Run: headless pygame with SDL's dummy video driver; simulated clock (each Clock.tick advances the game by its frame time, no real sleeping); random seed 0; keys injected as events and as key.get_pressed() state; no mouse input.
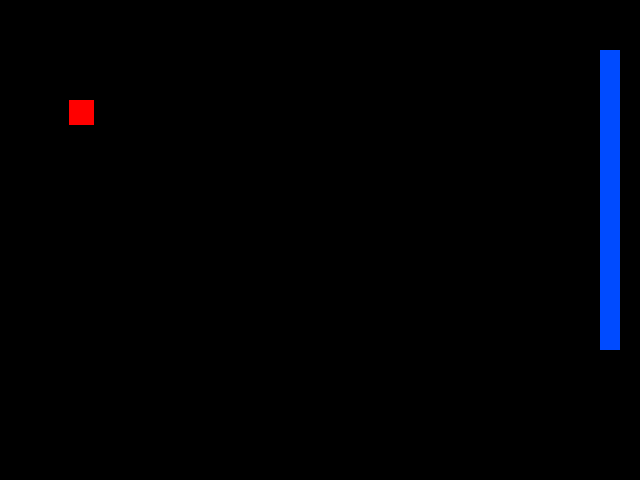
Frame 1 of 4 · flips 1–60 · no input
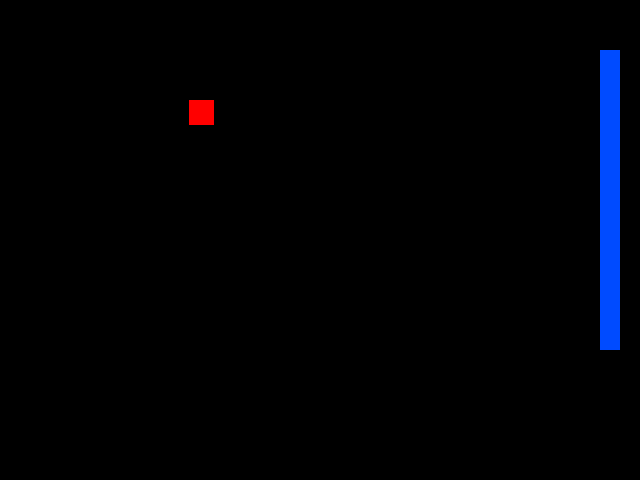
Frame 2 of 4 · flips 61–180 · tapped SPACE, RETURN · held RIGHT (→), D
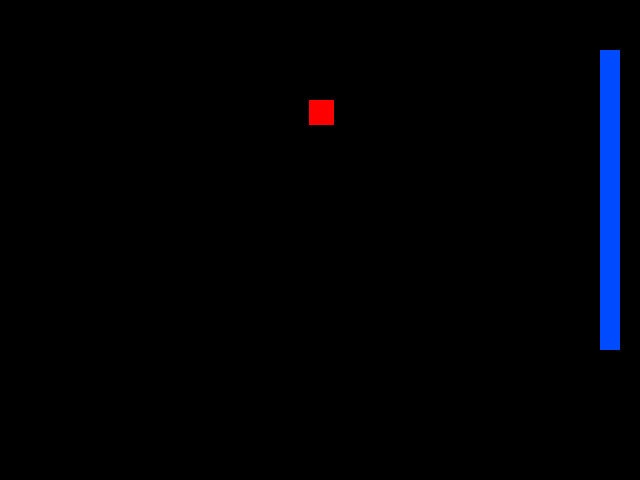
Frame 3 of 4 · flips 181–300 · held DOWN (↓), S
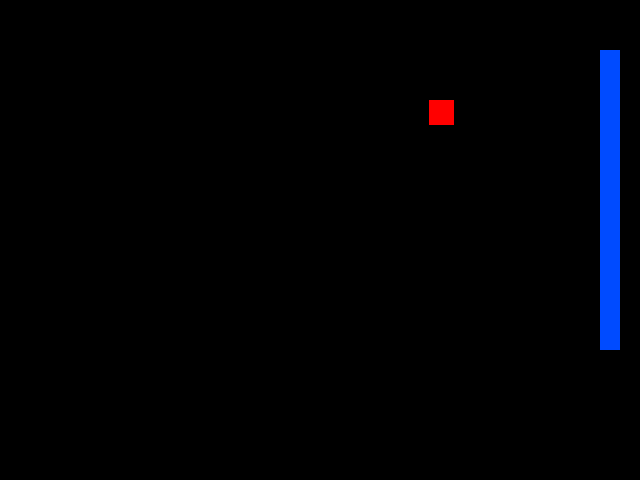
Frame 4 of 4 · flips 301–420 · held LEFT (←), A, UP (↑), W

The pygame program that drew these frames:

#coding:utf-8
import os
import time
# for windows
os.system('cls')
#os.system("ls")
time.sleep(0.5)

import pygame
import time
"""
pygame.Rect(x, y, width, height)
mynewrect = myrect.copy()
Rect.move()  ou Rect.move_in_place() --> déplacement réel
Rect.inflate() #agrandir ou rétrécir le rectangle
Rect.colliderect() #détecte la collision

"""

pygame.init()
window_resolution = [640, 480]
red_color = (255, 0, 0)
black_color = (0, 0, 0)
blue_color = (0, 75, 255)
i = 0

pygame.display.set_caption("Python 38 - l'objet Rect")
window_surface = pygame.display.set_mode(window_resolution)

myrect = pygame.Rect(10,100,25,25)
my_block = pygame.Rect(600, 50, 20, 300)

pygame.draw.rect(window_surface, red_color, myrect)
pygame.draw.rect(window_surface, blue_color, my_block)
pygame.display.flip()


"""
while i < 10:
    time.sleep(0.05)
    window_surface.fill(black_color)
    pygame.draw.rect(window_surface, red_color, myrect)
    pygame.display.flip()
    myrect.x += 10
    myrect.y += 10
    i += 1
"""



launched = True
while launched:
    for event in pygame.event.get():
        if event.type == pygame.QUIT:
            launched = False

    while not myrect.colliderect(my_block):
        time.sleep(0.01)
        window_surface.fill(black_color)
        myrect.x += 1
        pygame.draw.rect(window_surface, red_color, myrect) #--> renvoie un Rect
        pygame.draw.rect(window_surface, blue_color, my_block)
        pygame.display.flip()
